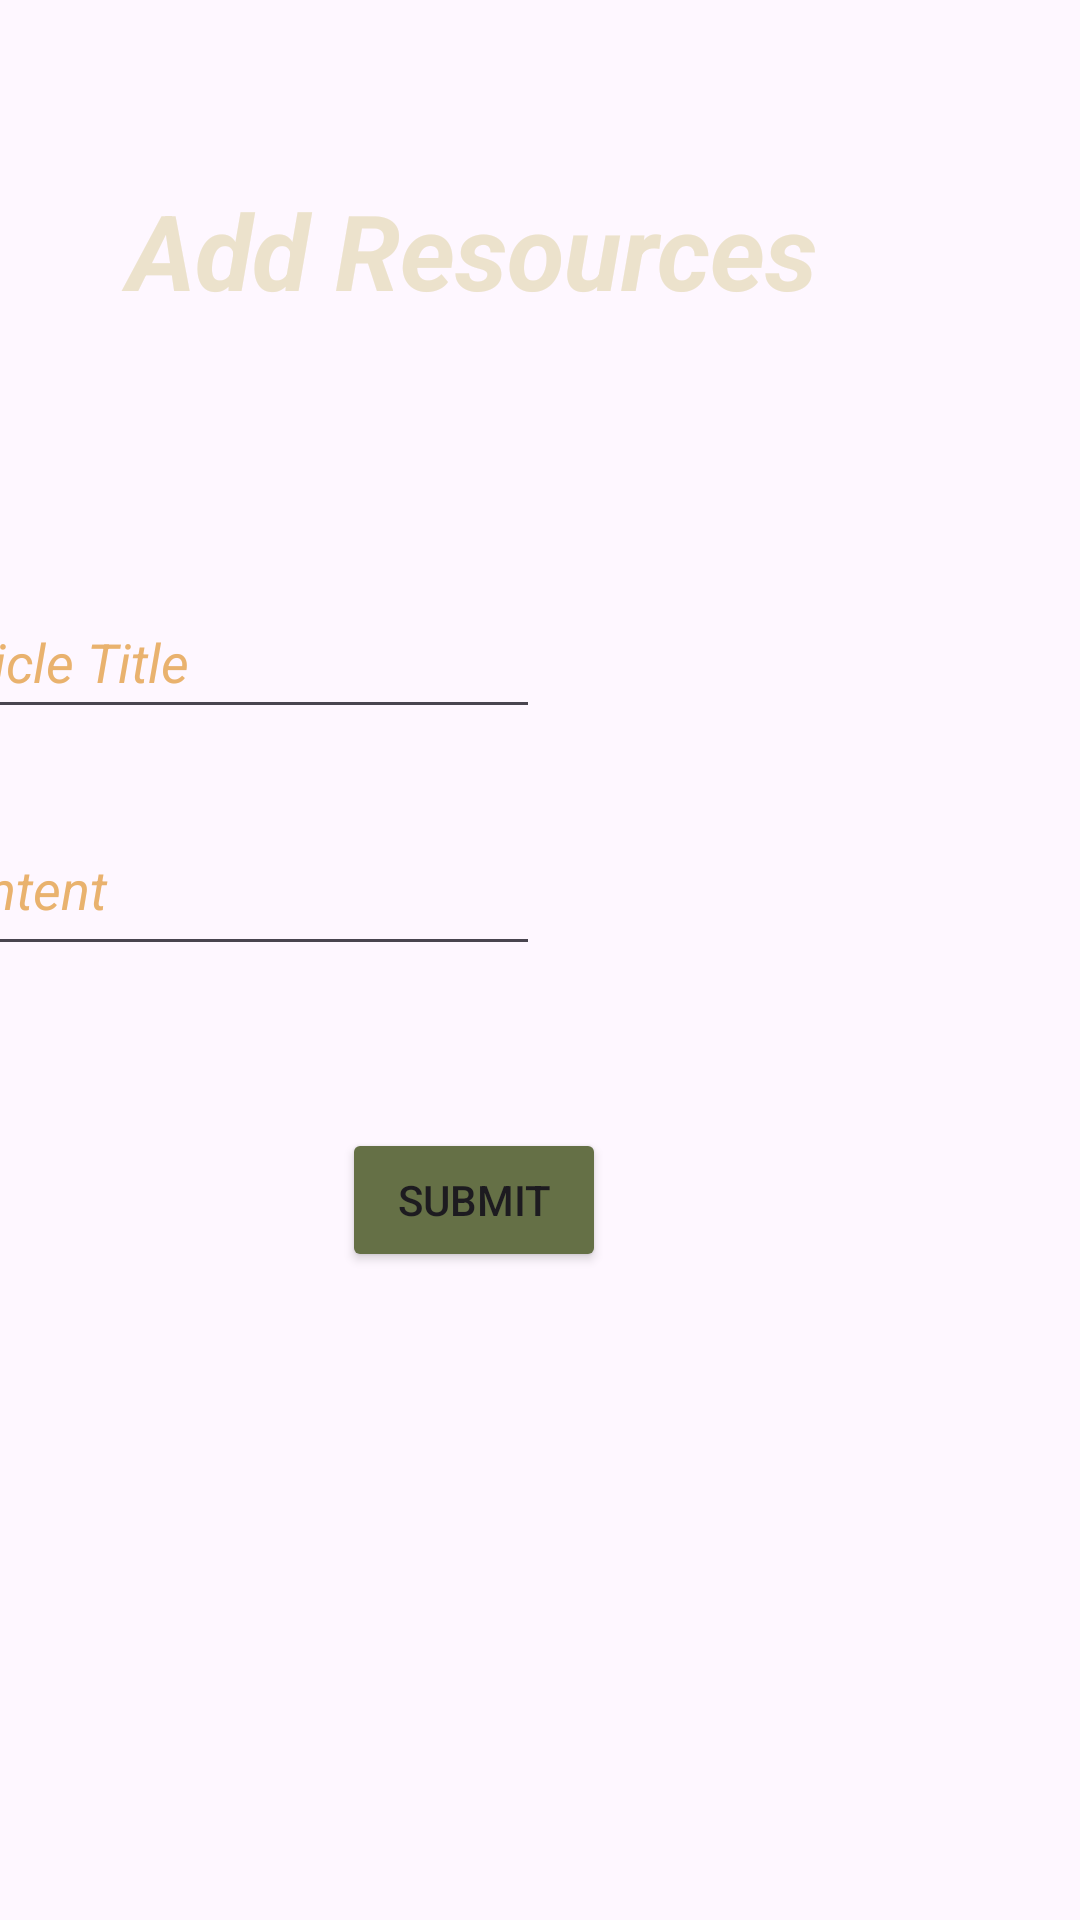

Write the Android layout XML for this screen, with the resource values it uses.
<!-- AndroidManifest.xml: application theme Theme.WIA_2007_GroupProject -->
<!-- res/layout/fragment_addresources.xml -->
<?xml version="1.0" encoding="utf-8"?>
<androidx.constraintlayout.widget.ConstraintLayout
    xmlns:android="http://schemas.android.com/apk/res/android"
    xmlns:app="http://schemas.android.com/apk/res-auto"
    xmlns:tools="http://schemas.android.com/tools"
    android:layout_width="match_parent"
    android:layout_height="match_parent"
    tools:context=".addresources"
    android:background="@drawable/hungowallpaper">

    <TextView
        android:id="@+id/AddResources"
        android:layout_width="374dp"
        android:layout_height="87dp"
        android:layout_marginTop="40dp"
        android:layout_marginEnd="16dp"
        android:gravity="center"
        android:text="Add Resources"
        android:textColor="#ECE2CC"
        android:textSize="35sp"
        android:textStyle="italic|bold"
        app:layout_constraintEnd_toEndOf="parent"
        app:layout_constraintTop_toTopOf="parent"
        tools:ignore="HardcodedText,TextSizeCheck" />

    <EditText
        android:id="@+id/editTextText"
        android:layout_width="wrap_content"
        android:layout_height="wrap_content"
        android:layout_marginTop="68dp"
        android:layout_marginEnd="180dp"
        android:ems="10"
        android:inputType="text"
        android:minHeight="48dp"
        android:text="Article Title"
        android:textColor="#E9B26E"
        android:textStyle="italic"
        app:layout_constraintEnd_toEndOf="parent"
        app:layout_constraintTop_toBottomOf="@+id/AddResources" />

    <EditText
        android:id="@+id/editTextTextMultiLine"
        android:layout_width="wrap_content"
        android:layout_height="wrap_content"
        android:layout_marginTop="31dp"
        android:layout_marginEnd="180dp"
        android:ems="10"
        android:gravity="start|top"
        android:inputType="textMultiLine"
        android:minHeight="48dp"
        android:text="Content"
        android:textColor="#E9B26E"
        android:textStyle="italic"
        app:layout_constraintEnd_toEndOf="parent"
        app:layout_constraintTop_toBottomOf="@+id/editTextText" />

    <Button
        android:id="@+id/button"
        android:layout_width="wrap_content"
        android:layout_height="wrap_content"
        android:layout_marginTop="54dp"
        android:layout_marginEnd="158dp"
        android:backgroundTint="#657046"
        android:text="Submit"
        app:layout_constraintEnd_toEndOf="parent"
        app:layout_constraintTop_toBottomOf="@+id/editTextTextMultiLine" />


</androidx.constraintlayout.widget.ConstraintLayout>
<!-- resources referenced by this layout -->
<resources>
  <style name="Theme.WIA_2007_GroupProject" parent="Base.Theme.WIA_2007_GroupProject" />
  <style name="Base.Theme.WIA_2007_GroupProject" parent="Theme.Material3.DayNight.NoActionBar">
          
          
      </style>
</resources>
